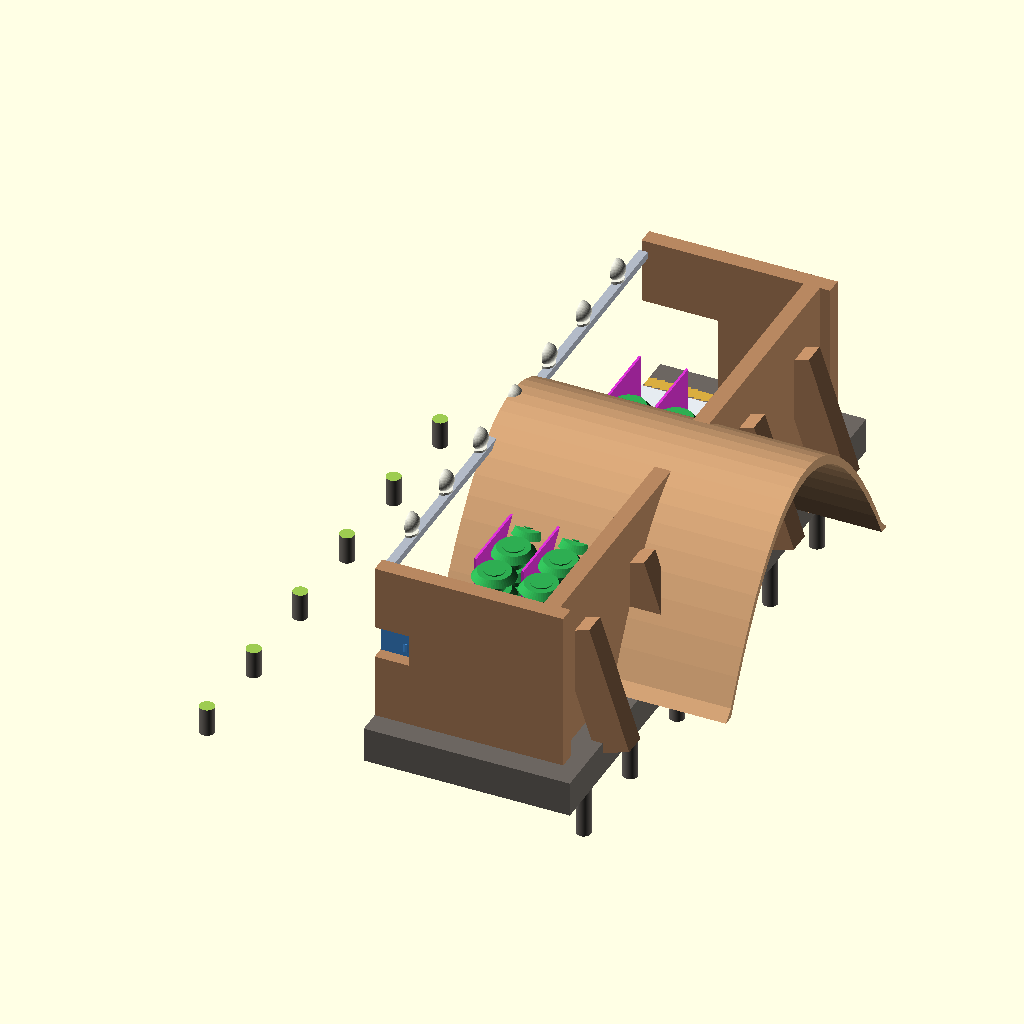
Cell 1: rendered with the file's own defaults.
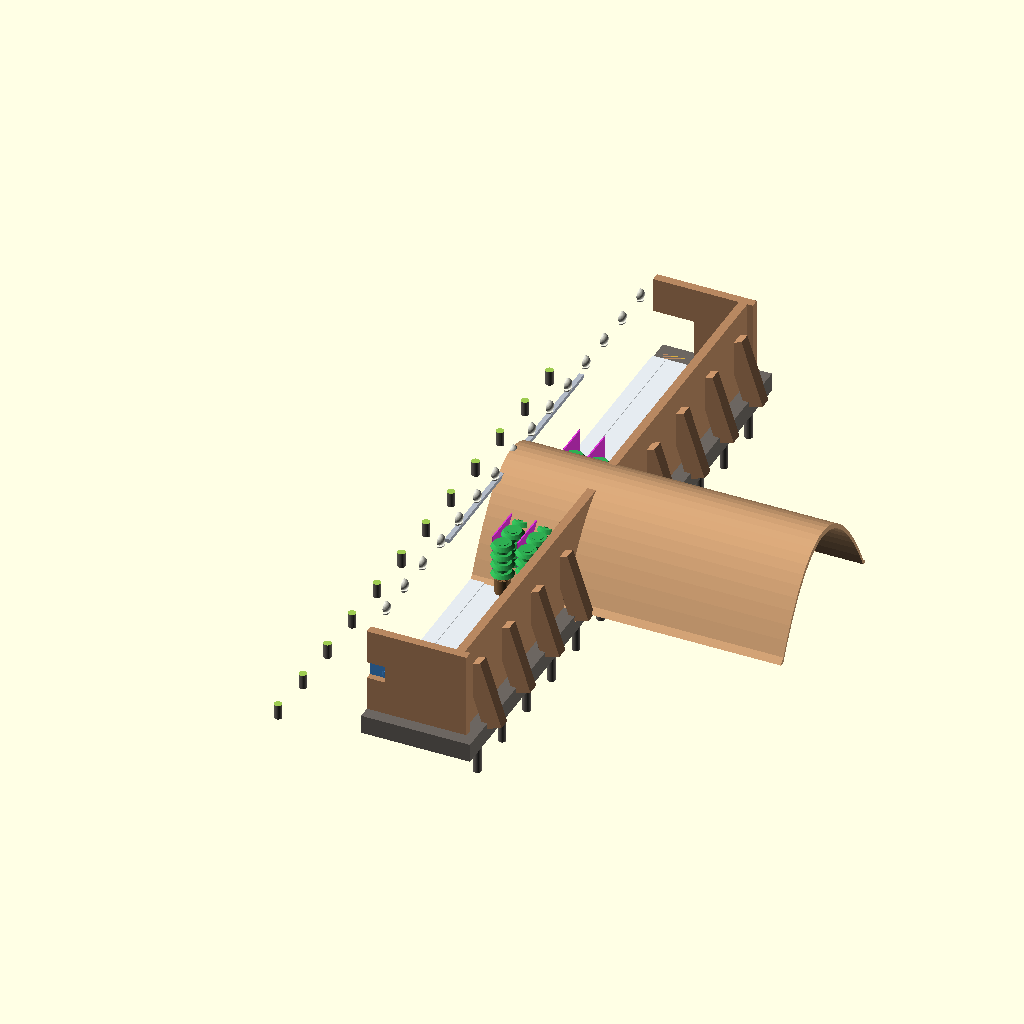
Cell 2: the same model with HAB_L = 40.
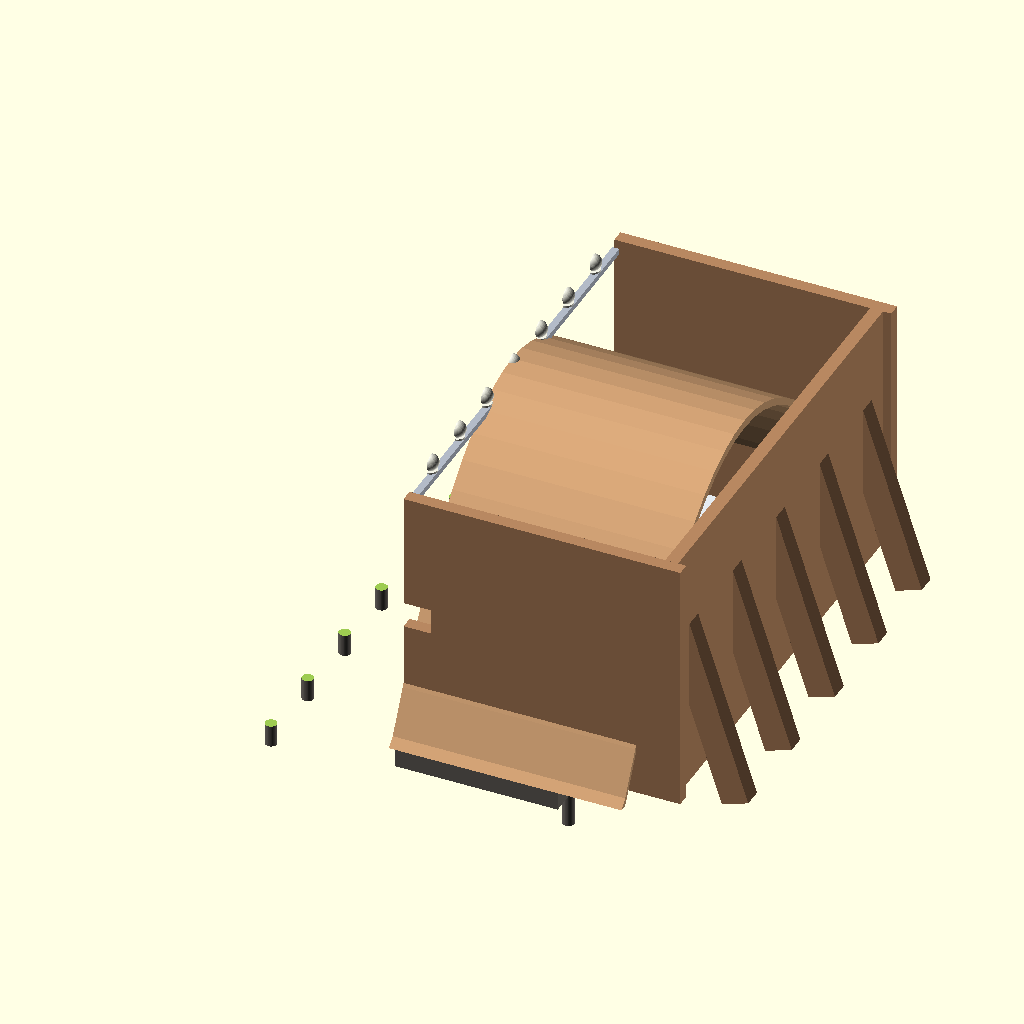
Cell 3: HAB_R_INT = 11 (everything else at default).
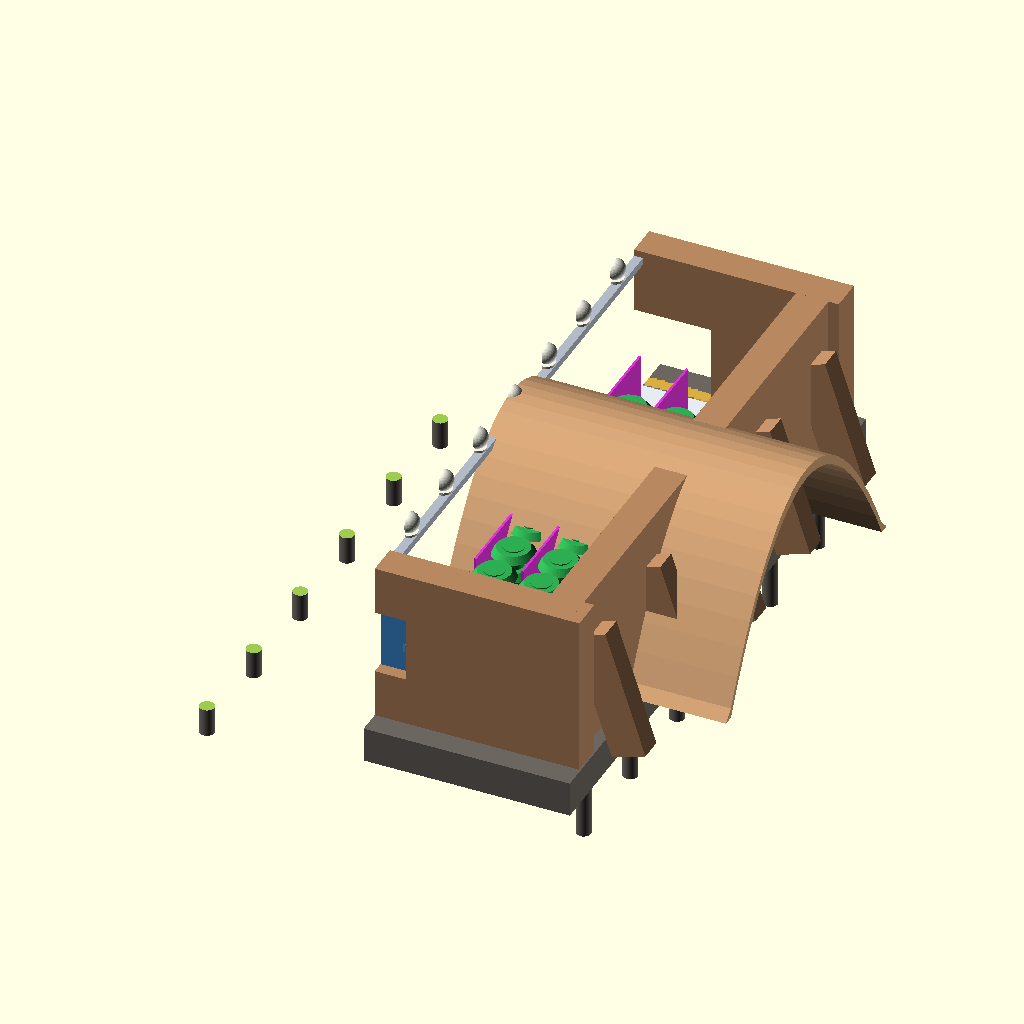
Cell 4: RAMMED_EARTH_WALL_T = 1.1 (everything else at default).
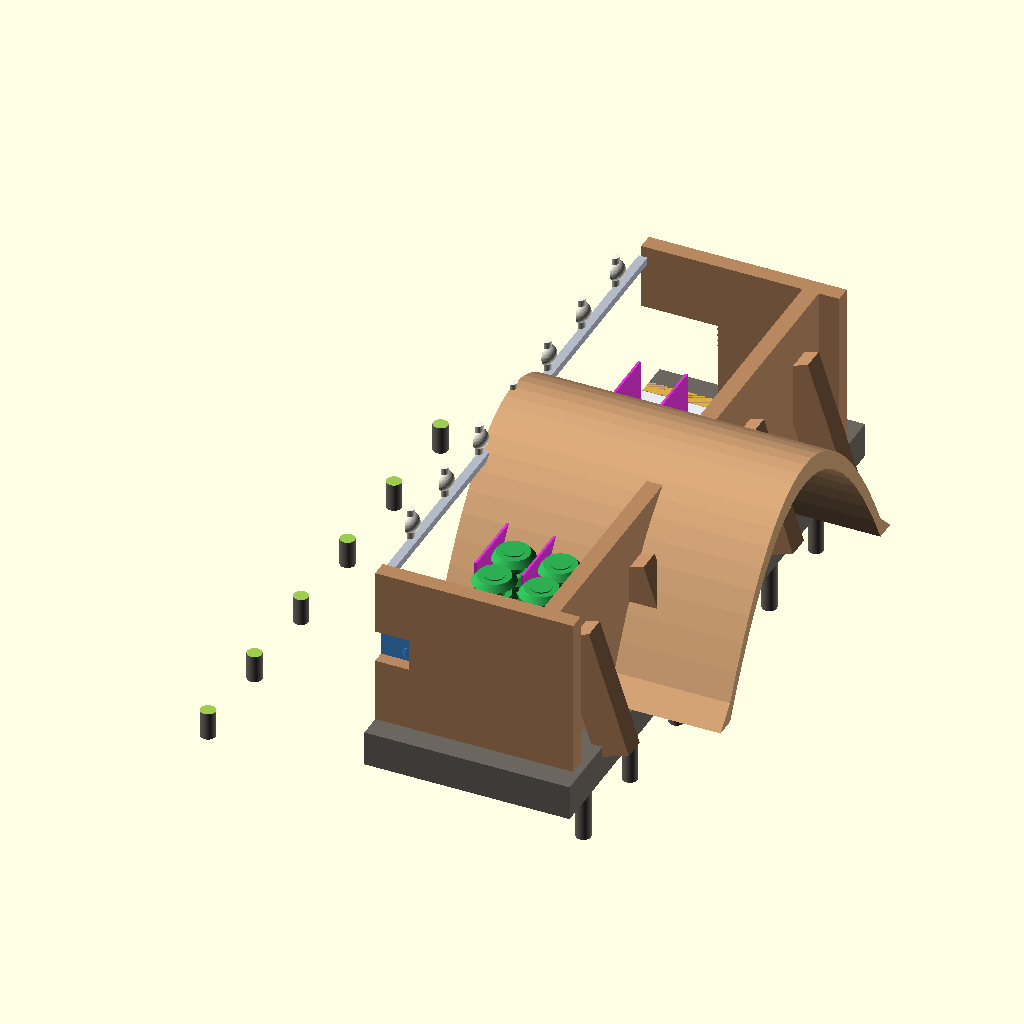
Cell 5: ADOBE_VAULT_T = 0.7 (everything else at default).
All cells are drawn from the same view direction (rotation 55°, 0°, 25°, orthographic, colour scheme Cornfield), but the view is re-fitted for each cell, so position and scale can differ between cells as well as the parameter.
OpenSCAD source file cad_and_blender/openscad/amu_surface/amu_manna_machine_envelope_v1.scad:
// amu_manna_machine_envelope_v1.scad -- 🏺 The New Manna Machine (Automated Earthen Bio-Habitat)
//
// Engineering & CAD Specifications:
// - Version: v1.1 (Autonomous Food Production & Crop Cultivation Systems)
// - Tracked Under: Issue #119 (Parent Umbrella #118, Master SIT #63)
// - Architectural Plan Authority: plans/plan-earthen-bio-habitats.md
//
// Integrated Systems:
// 1. Outer Heavy Thermal Mass Shell:
//    - 450-600 mm continuous slip-form rammed earth (Form Earth technology)
//    - Unstabilized in-situ subsoil / quarry overburden (zero Portland cement)
//    - Cv ≈ 1.8-2.0 MJ/m³K thermal ballast (-40°C Arctic permafrost / +45°C Equatorial heat)
// 2. Catenary Adobe Vault & Buttresses:
//    - Self-supporting inverted catenary profile printed via RepRap-kinematic gantry/delta (Shangrila-VHP #45)
//    - Integrated external buttresses for lateral earth-pressure stabilization
//    - Passive solar fiber-optic / light-pipe penetrations along vault apex
// 3. Autonomous Controlled-Environment Food Production Core (Polyculture Sanctum):
//    - Multi-Tier Aeroponic Mist Columns (micro-tubers/potatoes, high-protein legumes/beans, leafy greens)
//    - Full-spectrum horticultural LED luminaire arrays (tunable photosynthetic spectra)
//    - Closed-loop transpiration water recovery condenser coils & air recirculation fans
//    - Sub-floor automated nutrient dosing reservoirs, pumps, and EC/pH balancing manifolds
//    - High-bay portal clearing STRIDER-M transporter (PORTAL_W = 5.2 m, PORTAL_H = 3.2 m)
//    - Overhead ceiling gantry rail interfacing CORA-M 7-DoF manipulator with acoustic buzz-pollination toolhead
//    - Explicit exclusion of insect farming per plans/SPACE_FLOURISHING_FRAMEWORK.md
//
// Viewing Modes:
//   view_mode = 0 : Longitudinal Cutaway (revealing internal AMU polyculture food core)
//   view_mode = 1 : Full Enclosed Bio-Habitat Envelope
//   view_mode = 2 : Civil Shell Only (Rammed Earth & Adobe Vault)
//   view_mode = 3 : Food Production Infrastructure & Plumbing Only

$fn = 48;

// -----------------------------------------------------------------------------
// Global Parameters
// -----------------------------------------------------------------------------
HAB_L               = 20.0;   // Overall length of earthen habitat structure (m)
HAB_R_INT           = 5.5;    // Internal vault clearance radius (m)
RAMMED_EARTH_WALL_T = 0.55;   // Monolithic rammed-earth wall thickness (550 mm)
ADOBE_VAULT_T       = 0.35;   // Extruded earthen catenary vault thickness (350 mm)
TOTAL_WALL_T        = RAMMED_EARTH_WALL_T + ADOBE_VAULT_T; // 0.90 m composite thermal barrier

FOUNDATION_W        = 14.0;   // Ground footing breadth (m)
FOUNDATION_D        = 1.20;   // Footing depth / grade ballast (m)

PORTAL_W            = 5.20;   // High-bay rover portal width (clears STRIDER-M 4.6 m)
PORTAL_H            = 3.20;   // High-bay rover portal height (m)

CEILING_RAIL_L      = 18.5;   // Overhead ceiling rail span (m)
CEILING_RAIL_W      = 0.60;   // Rail carriage width (m)
CEILING_RAIL_H      = 0.25;   // Rail carriage height (m)
CEILING_Z           = HAB_R_INT - 0.35; // Apex ceiling gantry height (5.15 m)

AERO_RACK_H         = 3.80;   // Vertical aeroponic rack height (m)
AERO_RACK_W         = 1.10;   // Rack depth (m)
AERO_RACK_L         = 12.0;   // Cultivation bay length (m)

view_mode           = 0;      // 0 = Cutaway, 1 = Full Exterior, 2 = Civil Shell, 3 = Food Core Only

// Material Aesthetic Palette (Physical Material Simulation)
COL_RAMMED_EARTH    = [0.72, 0.53, 0.38]; // Layered in-situ clay/sand rammed earth
COL_ADOBE_VAULT     = [0.80, 0.62, 0.45]; // Extruded clay/loam catenary arch
COL_FOOTING         = [0.42, 0.40, 0.38]; // Stabilized earthen gravel/aggregate trench
COL_AMU_FRAME       = [0.90, 0.92, 0.94]; // Sterile food-grade insulated composite core
COL_AERO_GREEN      = [0.18, 0.68, 0.32]; // High-yield vertical polyculture crops (leafy greens/beans)
COL_TUBER_BROWN     = [0.55, 0.40, 0.25]; // Aeroponic root-zone mist chamber (potatoes/cassava)
COL_LED_PURPLE      = [0.88, 0.20, 0.85]; // Horticultural grow light LEDs (deep red & royal blue)
COL_WATER_CONDENSER = [0.25, 0.55, 0.85]; // Aluminum finned dehumidification & water recovery coils
COL_NUTRIENT_TANK   = [0.15, 0.45, 0.70]; // Closed-loop automated nutrient dosing reservoir
COL_LIGHT_PIPE      = [0.95, 0.95, 0.90]; // Sunlight collection dome & optical fiber pipe
COL_RAIL_STEEL      = [0.70, 0.73, 0.78]; // Stainless steel apex gantry rail
COL_PORTAL_GOLD     = [0.85, 0.68, 0.25]; // Airtight biosecure seal portal rim

// -----------------------------------------------------------------------------
// Mathematical Helpers
// -----------------------------------------------------------------------------

// Inverted catenary arch approximation: y = a * cosh(x/a) - a
module catenary_shell(span=11.0, height=5.5, thickness=0.35, length=20.0) {
    steps = 24;
    dx = span / steps;
    a = (pow(span/2, 2)) / (2 * height);

    rotate([90, 0, 90])
    linear_extrude(height=length, center=true, convexity=10) {
        difference() {
            polygon(points = [
                for (i = [-steps/2 : steps/2])
                    let (x = i * dx, y = height + thickness - (pow(x, 2) / (2 * a)))
                    [x, max(0, y)],
                [span/2 + thickness, 0],
                [-(span/2 + thickness), 0]
            ]);
            polygon(points = [
                for (i = [-steps/2 : steps/2])
                    let (x = i * dx, y = height - (pow(x, 2) / (2 * a)))
                    [x, max(-0.1, y)],
                [span/2, -0.1],
                [-span/2, -0.1]
            ]);
        }
    }
}

// -----------------------------------------------------------------------------
// Component Modules
// -----------------------------------------------------------------------------

// 1. Grade Foundation, Drainage Trench & Sub-Floor Nutrient Tanks
module earthen_foundation() {
    color(COL_FOOTING) {
        difference() {
            translate([0, 0, -FOUNDATION_D/2])
                cube([FOUNDATION_W, HAB_L + 1.6, FOUNDATION_D], center=true);
            // Recessed sub-floor trench for closed-loop nutrient & drainage plumbing
            translate([0, 0, -0.4])
                cube([4.8, HAB_L - 2.0, 0.85], center=true);
        }
        // Thermal siphon / permafrost anchor pilings
        for (x = [-FOUNDATION_W/2 + 0.6, FOUNDATION_W/2 - 0.6]) {
            for (y = [-HAB_L/2 + 1.5 : 3.4 : HAB_L/2]) {
                translate([x, y, -FOUNDATION_D - 1.0])
                    cylinder(r=0.25, h=2.5, center=true);
            }
        }
    }

    // Sub-Floor Automated Nutrient Reservoirs & Circulation Manifold
    color(COL_NUTRIENT_TANK) {
        for (y = [-4.0, 0.0, 4.0]) {
            translate([0, y, -0.45])
                cube([2.2, 2.4, 0.65], center=true);
        }
        // Dual recirculating plumbing lines running full length
        for (x = [-1.4, 1.4]) {
            translate([x, 0, -0.30])
                rotate([90, 0, 0])
                cylinder(r=0.08, h=HAB_L - 3.0, center=true);
        }
    }
}

// 2. Continuous Slip-Form Rammed Earth Monolithic Walls & Buttresses (Form Earth)
module rammed_earth_outer_shell() {
    color(COL_RAMMED_EARTH) {
        // Monolithic lateral battered walls
        for (side = [-1, 1]) {
            translate([side * (HAB_R_INT + RAMMED_EARTH_WALL_T/2), 0, HAB_R_INT/2]) {
                cube([RAMMED_EARTH_WALL_T, HAB_L, HAB_R_INT], center=true);
            }
            // Continuous slip-form stepped buttresses (thermal & seismic stabilization)
            for (y = [-HAB_L/2 + 2.0 : 4.0 : HAB_L/2]) {
                translate([side * (HAB_R_INT + RAMMED_EARTH_WALL_T + 0.6), y, HAB_R_INT/3]) {
                    rotate([0, side * -18, 0])
                        cube([1.2, 0.80, HAB_R_INT * 0.8], center=true);
                }
            }
        }
        // Front and Rear Heavy Earthen End-Gables
        for (end = [-1, 1]) {
            translate([0, end * (HAB_L/2 - RAMMED_EARTH_WALL_T/2), HAB_R_INT/2]) {
                difference() {
                    cube([HAB_R_INT * 2 + TOTAL_WALL_T * 2, RAMMED_EARTH_WALL_T, HAB_R_INT], center=true);
                    // Rover Portal cutout at front
                    if (end == 1) {
                        translate([0, 0, -HAB_R_INT/2 + PORTAL_H/2])
                            cube([PORTAL_W, RAMMED_EARTH_WALL_T * 2, PORTAL_H + 0.1], center=true);
                    }
                    // Rear ventilation & water condenser portal
                    if (end == -1) {
                        translate([0, 0, 0])
                            cylinder(r=1.2, h=RAMMED_EARTH_WALL_T * 2, center=true);
                    }
                }
            }
        }
    }
}

// 3. 3D-Printed Adobe Catenary Vault with Passive Solar Light-Pipes (Shangrila-VHP #45)
module adobe_catenary_vault() {
    color(COL_ADOBE_VAULT) {
        catenary_shell(span=HAB_R_INT * 2, height=HAB_R_INT, thickness=ADOBE_VAULT_T, length=HAB_L);
    }

    // Solar Fiber-Optic / Light-Pipe Apertures traversing vault apex
    color(COL_LIGHT_PIPE) {
        for (y = [-HAB_L/2 + 2.5 : 2.5 : HAB_L/2 - 2.5]) {
            translate([0, y, HAB_R_INT + ADOBE_VAULT_T/2]) {
                // Outer collector dome
                sphere(r=0.35);
                // Optical transport tube
                cylinder(r=0.18, h=ADOBE_VAULT_T * 1.5, center=true);
                // Internal ceiling diffuser lens
                translate([0, 0, -ADOBE_VAULT_T])
                    cylinder(r=0.30, h=0.08, center=true);
            }
        }
    }
}

// 4. Autonomous Closed-Loop Controlled-Environment Food Production Core
module food_production_subsystems() {
    // Insulated sterile hygienic sub-floor grating & service walkway
    color(COL_AMU_FRAME) {
        translate([0, 0, 0.05])
            cube([HAB_R_INT * 1.85, HAB_L - 1.2, 0.10], center=true);
        // Central robotic / agronomist service walkway
        translate([0, 0, 0.12])
            cube([1.8, HAB_L - 1.6, 0.06], center=true);
    }

    // High-Bay Biosecure Rover Air-Lock Portal
    color(COL_PORTAL_GOLD) {
        translate([0, HAB_L/2 - 0.2, PORTAL_H/2]) {
            difference() {
                cube([PORTAL_W + 0.5, 0.40, PORTAL_H + 0.5], center=true);
                cube([PORTAL_W, 0.50, PORTAL_H], center=true);
            }
        }
    }

    // Overhead Apex Ceiling Gantry Rail with Robotic Buzz-Pollination Toolhead
    color(COL_RAIL_STEEL) {
        translate([0, 0, CEILING_Z]) {
            // Twin structural guide rails
            cube([CEILING_RAIL_W, CEILING_RAIL_L, CEILING_RAIL_H], center=true);
            // Autonomous robotic toolhead carrier
            translate([0, 1.2, -0.22]) {
                cube([CEILING_RAIL_W * 1.3, 1.4, 0.25], center=true);
                // Buzz-pollination acoustic vibrator & inspection NDVI sensor mast
                translate([0, 0, -0.35])
                    cylinder(r=0.08, h=0.50, center=true);
                translate([0, 0, -0.65])
                    sphere(r=0.12);
            }
        }
    }

    // Rear Transpiration Condensers & Dehumidification Water Recovery
    color(COL_WATER_CONDENSER) {
        translate([0, -HAB_L/2 + 0.6, 2.5]) {
            // Cooling fin pack
            cube([3.2, 0.35, 2.4], center=true);
            // Dual high-efficiency centrifugal air recirculation blower cowls
            for (x = [-0.9, 0.9]) {
                translate([x, 0.25, 0])
                    cylinder(r=0.45, h=0.30, center=true);
            }
        }
    }

    // Multi-Tier Aeroponic Polyculture Towers (Left & Right Bays)
    for (side = [-1, 1]) {
        for (x_offset = [2.2, 3.8]) {
            // Suspended Full-Spectrum LED Luminaire Strips (Purple Deep Red + Blue)
            color(COL_LED_PURPLE) {
                translate([side * (x_offset - 0.65), 0, AERO_RACK_H * 0.65]) {
                    rotate([90, 0, 0])
                    cube([0.08, AERO_RACK_H * 0.7, AERO_RACK_L], center=true);
                }
            }

            // Aeroponic Mist Columns
            for (y = [-AERO_RACK_L/2 : 1.4 : AERO_RACK_L/2 - 1.0]) {
                translate([side * x_offset, y, 0]) {
                    // Lower Tier: Root-Zone Aeroponic Mist Chamber (Micro-Tubers/Potatoes)
                    color(COL_TUBER_BROWN) {
                        translate([0, 0, 0.65]) {
                            cylinder(r=0.48, h=1.1, center=true);
                            // Internal high-pressure mist manifold collar
                            translate([0, 0, 0.45])
                                cylinder(r=0.52, h=0.08, center=true);
                        }
                    }
                    // Middle & Upper Tier: High-Calorie Legumes & Leafy Green Crop Canopy
                    color(COL_AERO_GREEN) {
                        translate([0, 0, AERO_RACK_H/2 + 0.4])
                            cylinder(r=0.35, h=AERO_RACK_H - 1.2, center=true);
                        // Rotating tiered crop foliage rings
                        for (z = [1.5 : 0.65 : AERO_RACK_H]) {
                            translate([0, 0, z])
                                cylinder(r1=0.72, r2=0.55, h=0.22, center=true);
                        }
                    }
                }
            }
        }
    }
}

// -----------------------------------------------------------------------------
// Top-Level Assembly
// -----------------------------------------------------------------------------

module amu_manna_machine_assembly() {
    if (view_mode == 0) {
        // Longitudinal Cutaway: negative X side cut away for internal inspection
        difference() {
            union() {
                earthen_foundation();
                rammed_earth_outer_shell();
                adobe_catenary_vault();
                food_production_subsystems();
            }
            // Cutaway bounding volume
            translate([-15, 0, 10])
                cube([30, HAB_L + 5, 25], center=true);
        }
    } else if (view_mode == 1) {
        // Full Exterior Protected Envelope
        earthen_foundation();
        rammed_earth_outer_shell();
        adobe_catenary_vault();
        food_production_subsystems();
    } else if (view_mode == 2) {
        // Civil Construction Phase (Foundation + Rammed Earth + Adobe Vault)
        earthen_foundation();
        rammed_earth_outer_shell();
        adobe_catenary_vault();
    } else if (view_mode == 3) {
        // Pure Food Production Core & Environmental Life Support Loop
        earthen_foundation();
        food_production_subsystems();
    }
}

// Render root assembly
amu_manna_machine_assembly();
Parameter table extracted from the source (name, type, default, range or options):
HAB_L: number, default 20
HAB_R_INT: number, default 5.5
RAMMED_EARTH_WALL_T: number, default 0.55
ADOBE_VAULT_T: number, default 0.35
FOUNDATION_W: number, default 14
FOUNDATION_D: number, default 1.2
PORTAL_W: number, default 5.2
PORTAL_H: number, default 3.2
CEILING_RAIL_L: number, default 18.5
CEILING_RAIL_W: number, default 0.6
CEILING_RAIL_H: number, default 0.25
AERO_RACK_H: number, default 3.8
AERO_RACK_W: number, default 1.1
AERO_RACK_L: number, default 12
view_mode: number, default 0
COL_RAMMED_EARTH: vector, default [0.72, 0.53, 0.38]
COL_ADOBE_VAULT: vector, default [0.8, 0.62, 0.45]
COL_FOOTING: vector, default [0.42, 0.4, 0.38]
COL_AMU_FRAME: vector, default [0.9, 0.92, 0.94]
COL_AERO_GREEN: vector, default [0.18, 0.68, 0.32]
COL_TUBER_BROWN: vector, default [0.55, 0.4, 0.25]
COL_LED_PURPLE: vector, default [0.88, 0.2, 0.85]
COL_WATER_CONDENSER: vector, default [0.25, 0.55, 0.85]
COL_NUTRIENT_TANK: vector, default [0.15, 0.45, 0.7]
COL_LIGHT_PIPE: vector, default [0.95, 0.95, 0.9]
COL_RAIL_STEEL: vector, default [0.7, 0.73, 0.78]
COL_PORTAL_GOLD: vector, default [0.85, 0.68, 0.25]
